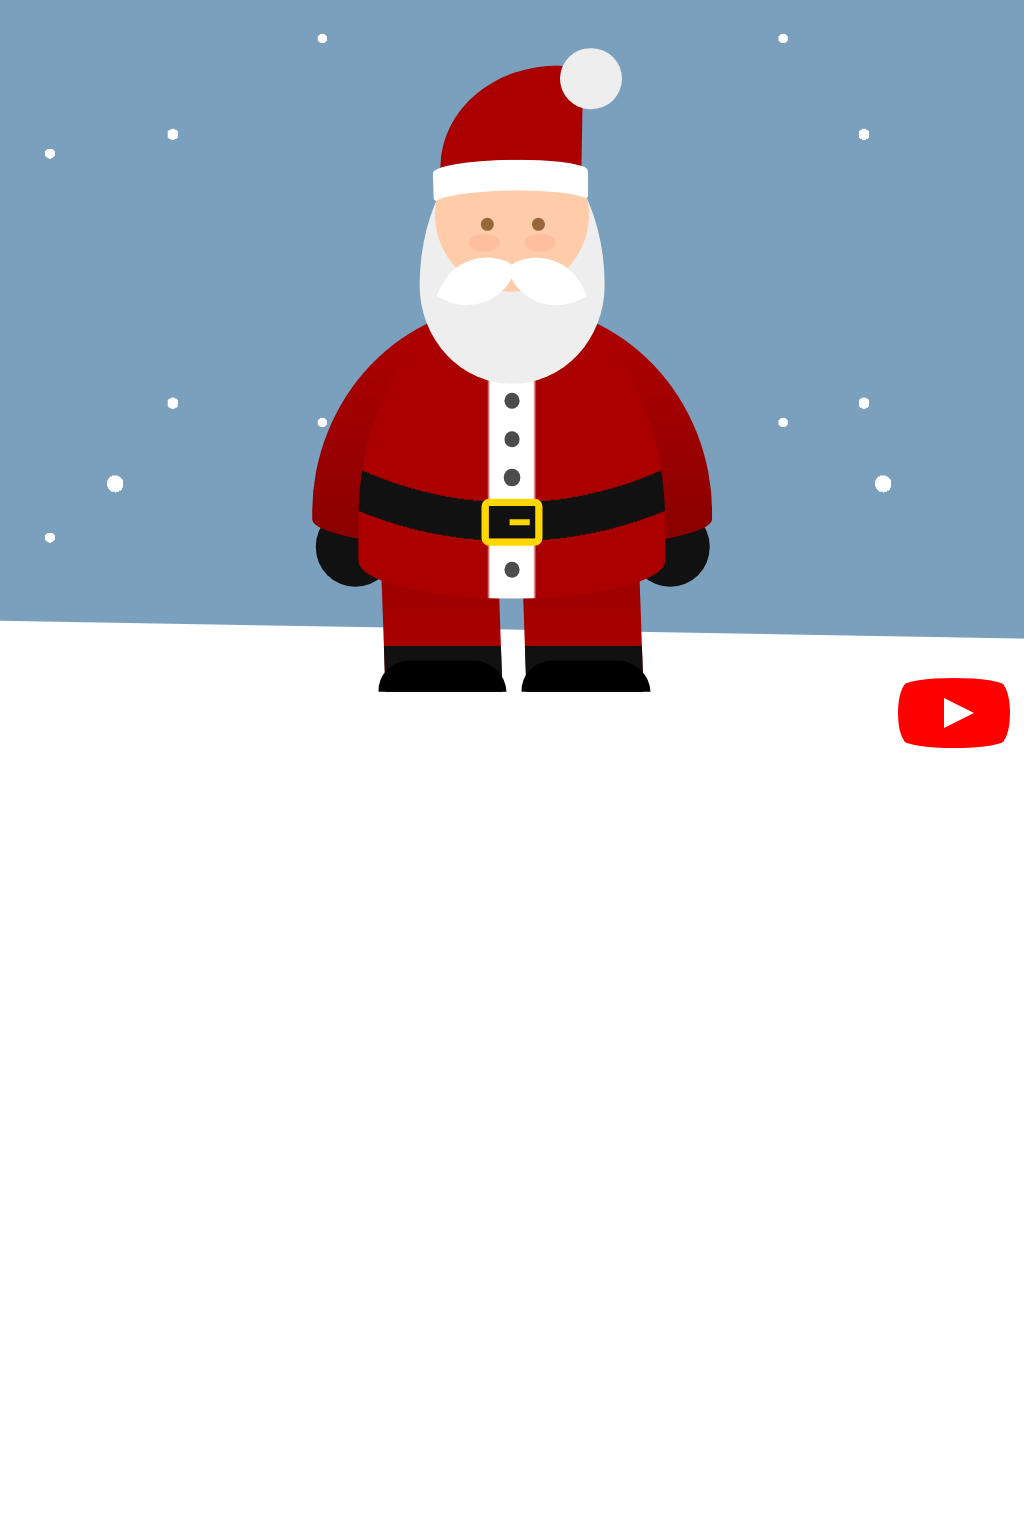

Here is a drawing made with CSS. Write the source that renders it.

<!-- file: css-santa.html -->
<!doctype html>
<html lang="en">
<head>
  <meta charset="utf-8">
  <meta name="viewport" content="width=device-width, initial-scale=1">
  <title>CSS Santa</title>
  <link rel="stylesheet" href="css-santa.css">
</head>
<body>
<div class="cartoon hb">
<div class="leg ha"></div>
<div class="leg ha"></div>
<div class="hands r"></div>
<div class="arm"></div>
<div class="body">
<div class="belt"></div>
<div class="buttons r"></div>
</div>
<div class="beard"></div>
<div class="head r"></div>
<div class="mustache"></div>
<div class="mustache"></div>
<div class="cheeks r"></div>
<div class="eyes r"></div>
<div class="hat ha hb"></div>
</div>
<a href="https://www.youtube.com/watch?v=t2TXtDJSCLY" id="youtube" target="_blank">
<span>See how this drawing was made</span>
</a>
</body>
</html>


/* file: css-santa.css */
/* Álvaro Montoro · https://codepen.io/alvaromontoro/pen/gOwYYGJ
   Collection: https://github.com/pagespeed-pro/css-art.com/tree/1ce83a9cee23fec9a7b1d665c8b40f9d464c97ee/artwork/css-santa */
.cartoon {
  position: absolute;
  top: 50%;
  left: 50%;
  transform: translate(-50%, -50%);
  width: 80vmin;
  height: 80vmin;
}

.cartoon div {
  position: absolute;
  box-sizing: border-box;
}

.b {
  border: 0.5vmin solid;
}

.r {
  border-radius: 100%;
}

.hb::before,
.ha::after {
  content: "";
  display: block;
  position: absolute;
  box-sizing: border-box;
}

/****/
/* background-size: 45vmin 35vmin, 50vmin 70vmin, 60vmin 50vmin, 60vmin 50vmin; */
@keyframes snow {
  0% {
    background-position: 0 0, 0 0, 0 0, 0 0;
  }
  40% {
    background-position: 10px 14vmin, -20px 28vmin, 20px 20vmin, 75px 20vmin;
  }
  60% {
    background-position: -10px 21vmin, -30px 42vmin, 30px 30vmin, 50px 30vmin;
  }
  100% {
    background-position: 0 35vmin, 0 70vmin, 0 50vmin, 0 50vmin;
  }
}

html, body {
  margin: 0;
  padding: 0;
  width: 100vw;
  height: 100vh;
  overflow: hidden;
  background: #1585;
  background-image:
    radial-gradient(circle at 50% 50%, white 2.5%, transparent 0),
    radial-gradient(circle at 30% 90%, white 1.5%, transparent 0),
    radial-gradient(circle at 70% 10%, white 1%, transparent 0),
    radial-gradient(circle at 10% 40%, white 1%, transparent 0);
  background-size: 45vmin 35vmin, 50vmin 70vmin, 60vmin 50vmin, 65vmin 50vmin;
  background-position: 0 0, 0 0, 0 0, 0 0;
/*   animation: snow 4s infinite linear; */
}

.cartoon {
  --skin: #fca;
  --beard: #eee;
  --eyes: #630a;
  --cheeks: #f001;
  --belt: #111;
  --belt-buckle: gold;
  --suit: #a00;
}

.cartoon::before {
  top: 90%;
  left: 50%;
  width: 200vmax;
  height: 200vmax;
  background: white;
  transform: translate(-50%, 0) rotate(1deg);
}

.head {
  width: 25%;
  height: 25%;
  background: var(--skin);
  top: 10%;
  left: 50%;
  transform: translate(-50%, 0);
}

.beard {
  width: 30%;
  height: 40%;
  background: var(--beard);
  top: 10%;
  left: 50%;
  transform: translate(-50%, 0);
  border-radius: 100% / 120% 120% 80% 80%;
}

.mustache {
  width: 10%;
  height: 10%;
  background: #fff;
  border-radius: 100% 20% 100% 0;
  top: 31%;
  left: 51%;
  transform-origin: top right;
  transform: translate(-100%, 0) rotate(25deg);
}

.mustache + .mustache {
  left: 49%;
  border-radius: 20% 100% 0 100%;
  transform-origin: top left;
  transform: rotate(-25deg);
}

.eyes {
  width: 2%;
  height: 2%;
  background: var(--eyes);
  top: 23%;
  left: 45%;
  box-shadow: 6.66vmin 0 var(--eyes);
}

.cheeks {
  width: 5%;
  height: 3%;
  background: var(--cheeks);
  top: 25.5%;
  left: 43%;
  box-shadow: 7.25vmin 0 var(--cheeks);
}

.body {
  width: 50%;
  height: 50%;
  background: var(--suit);
  border-radius: 100% / 150% 150% 25% 25%;
  top: 35%;
  left: 50%;
  transform: translate(-50%, 0);
  background-image:
    radial-gradient(circle at 50% -50%, transparent 75%, var(--belt) 0 83%, transparent 0),
    linear-gradient(to right, transparent 42%, white 43% 57%, transparent 58%)
}

.arm {
  width: 65%;
  height: 40%;
  background: #a00;
  border-radius: 100% / 170% 170% 25% 25%;
  top: 37%;
  left: 50%;
  transform: translate(-50%, 0);
  abox-shadow: inset 0 0 0 10vmin #0002;
  background-image: linear-gradient(transparent 20%, #0003)
}

.belt {
  width: 20%;
  height: 15%;
  border: 1vmin solid var(--belt-buckle);
  border-radius: 1vmin;
  top: 75%;
  left: 50%;
  transform: translate(-50%, -50%);
  background: var(--belt-buckle);
  box-shadow: inset 1vmin 0 0 1.75vmin var(--belt);
}

.buttons {
  width: 5%;
  height: 5%;
  background: var(--belt);
  color: var(--belt);
  top: 33%;
  left: 50%;
  transform: translate(-50%, 0);
  box-shadow: 
    0 5vmin, 0 10vmin 0 0.1vmin, 0 22vmin;
  opacity: 0.75;
}

.hat {
  width: 23%;
  height: 20%;
  background: var(--suit);
  border-radius: 100% 20% 0 0;
  top: -2%;
  left: 50%;
  transform: translate(-50%, 0) rotate(1deg);
}

.hat::before {
  width: 110%;
  height: 40%;
  border-radius: 100% / 50%;
  bottom: -17%;
  left: -5%;
  box-shadow: inset 0 4vmin white;
  transform: rotate(-2deg);
}

.hat::after {
  width: 8vmin;
  height: 8vmin;
  border-radius: 50%;
  background: var(--beard);
  right: -5vmin;
  top: -15%;
}

.hands {
  width: 13%;
  height: 13%;
  background: var(--belt);
  top: 70%;
  left: 18%;
  box-shadow: 41vmin 0 var(--belt);
}

.leg {
  width: 19%;
  height: 25%;
  background: var(--suit);
  transform: skew(2deg);
  top: 75%;
  left: 29%;
  background-image: 
    linear-gradient(#0002, transparent 70%, var(--belt) 0);
}

.leg + .leg {
  left : 52%;
}

.leg::after {
  width: 110%;
  height: 20%;
  background: black;
  bottom: 0;
  left: -6%;
  border-radius: 10vmin 10vmin 0 0;
}

.leg + .leg::after {
  left: -4%;
}



/***/

#youtube {
  z-index: 2;
  display: block;
  width: 100px;
  height: 70px;
  position: absolute;
  bottom: 20px;
  right: 20px;
  background: red;
  border-radius: 50% / 11%;
  transition: transform 0.5s;
}

#youtube:hover,
#youtube:focus {
  transform: scale(1.1);
}

#youtube::before {
  content: "";
  display: block;
  position: absolute;
  top: 7.5%;
  left: -6%;
  width: 112%;
  height: 85%;
  background: red;
  border-radius: 9% / 50%;
}

#youtube::after {
  content: "";
  display: block;
  position: absolute;
  top: 20px;
  left: 40px;
  width: 45px;
  height: 30px;
  border: 15px solid transparent;
  box-sizing: border-box;
  border-left: 30px solid white;
}

#youtube span {
  font-size: 0;
  position: absolute;
  width: 0;
  height: 0;
  overflow: hidden;
}
